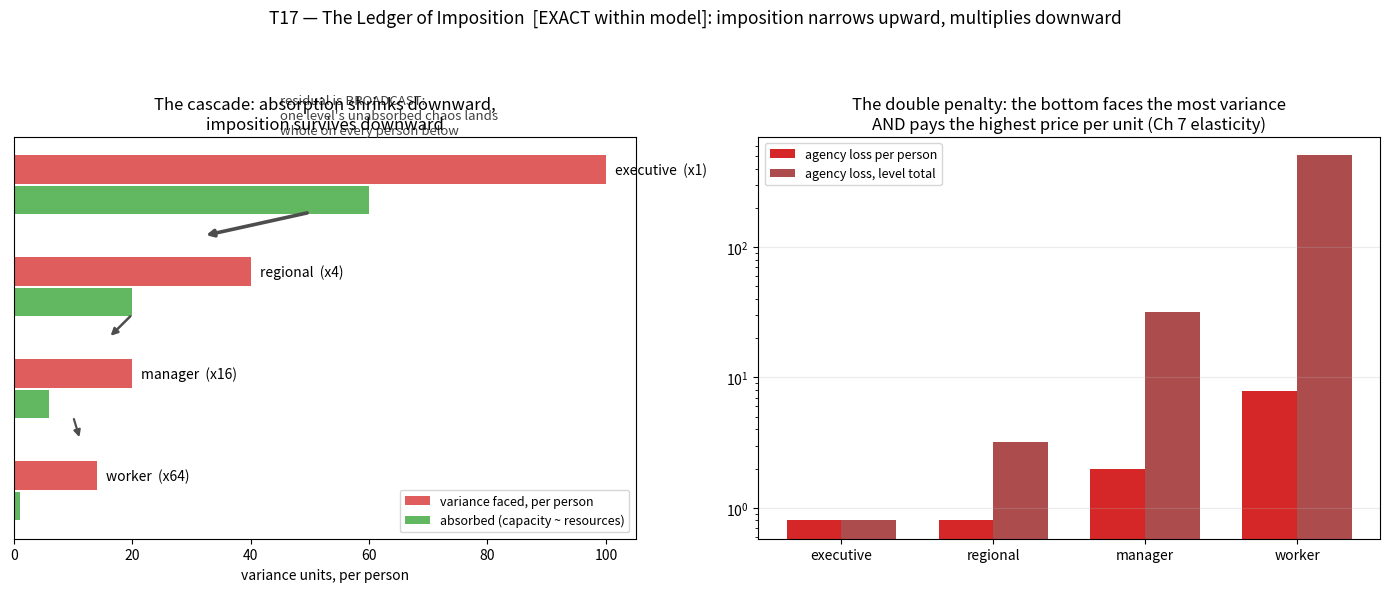

Source code (Python): (Note: this script raises an exception after producing the figure.)
"""T17: The Ledger of Imposition (Aaron's coinage).
Hierarchy: L levels, branching b. Exogenous variance sigma arrives at top.
Each agent absorbs up to capacity c_l (proportional to resources, declining
downward). CRUCIAL MECHANISM: unabsorbed variance is BROADCAST to each
subordinate (one manager's residual schedule chaos lands whole on every
worker's life, not split). Agency loss = imposed variance x elasticity(level),
elasticity rising toward the bottom (Ch 7 time-poverty multiplier).
All quantities exact (expectations). Tag: [EXACT within model class]."""
import numpy as np, matplotlib
matplotlib.use("Agg"); import matplotlib.pyplot as plt
L=4; b=4                      # levels: 0 exec(1),1 regional(4),2 managers(16),3 workers(64)
heads=np.array([b**l for l in range(L)])
sigma=100.0                   # incoming variance units at top
cap=np.array([60.0,20.0,6.0,1.0])    # absorption capacity per person ~ resources
elast=np.array([0.008,0.02,0.1,0.565])  # aim-loss per unit imposed (Ch7-shaped)
imposed=np.zeros(L); resid=sigma
for l in range(L):
    absorbed=min(resid,cap[l]); imposed[l]=resid  # variance each person at level l faces
    resid=resid-absorbed                          # residual broadcast to EACH child
agency_loss_pc=imposed*elast
agency_loss_total=agency_loss_pc*heads
print("level  heads  faced-variance/person  absorbed  agency-loss/person  agency-loss-total")
names=["executive","regional","manager","worker"]
for l in range(L):
    print(f"{names[l]:>9}  {heads[l]:>4}   {imposed[l]:>8.1f}            {min(imposed[l],cap[l]):>6.1f}     {agency_loss_pc[l]:>8.2f}          {agency_loss_total[l]:>8.1f}")
print(f"\nbottom vs top, per person: variance x{imposed[-1]/max(imposed[0]-cap[0],1e-9):.1f} of top's residual; agency loss x{agency_loss_pc[-1]/agency_loss_pc[0]:.0f}")
print(f"share of total agency loss borne by workers: {agency_loss_total[-1]/agency_loss_total.sum():.1%}")
fig,axes=plt.subplots(1,2,figsize=(14,6))
ax=axes[0]
y=[3,2,1,0]
for l in range(L):
    w=0.5+3.2*(imposed[l]-min(imposed[l],cap[l]))/sigma if l<L-1 else 0
    ax.barh(y[l],imposed[l],height=0.28,color='tab:red',alpha=0.75,label='variance faced, per person' if l==0 else None)
    ax.barh(y[l]-0.3,min(imposed[l],cap[l]),height=0.28,color='tab:green',alpha=0.75,label='absorbed (capacity ~ resources)' if l==0 else None)
    ax.text(imposed[l]+1.5,y[l],f"{names[l]}  (x{heads[l]})",va='center',fontsize=10)
    if l<L-1:
        ax.annotate("",xy=(imposed[l+1]*0.8,y[l+1]+0.35),xytext=(imposed[l]*0.5,y[l]-0.42),
                    arrowprops=dict(arrowstyle='-|>',lw=1+4*(imposed[l]-min(imposed[l],cap[l]))/sigma,color='0.3'))
ax.text(45,3.35,"residual is BROADCAST:\none level's unabsorbed chaos lands\nwhole on every person below",fontsize=9.5,color='0.25')
ax.set_yticks([]); ax.set_xlabel("variance units, per person"); ax.legend(loc='lower right',fontsize=9)
ax.set_title("The cascade: absorption shrinks downward,\nimposition survives downward")
ax=axes[1]
ax.bar(np.arange(L)-0.18,agency_loss_pc,width=0.36,color='tab:red',label='agency loss per person')
ax.bar(np.arange(L)+0.18,agency_loss_total,width=0.36,color='darkred',alpha=0.7,label='agency loss, level total')
ax.set_yscale('log'); ax.set_xticks(range(L)); ax.set_xticklabels(names)
ax.set_title("The double penalty: the bottom faces the most variance\nAND pays the highest price per unit (Ch 7 elasticity)")
ax.legend(fontsize=9); ax.grid(alpha=0.25,axis='y')
plt.suptitle("T17 — The Ledger of Imposition  [EXACT within model]: imposition narrows upward, multiplies downward",fontsize=12.5)
plt.tight_layout(rect=[0,0,1,0.92])
import os
plt.savefig(os.path.join(os.path.dirname(os.path.abspath(__file__)), '..', 'figures', 'imposition_cascade_T17.png'), dpi=150)
print("figure saved")
